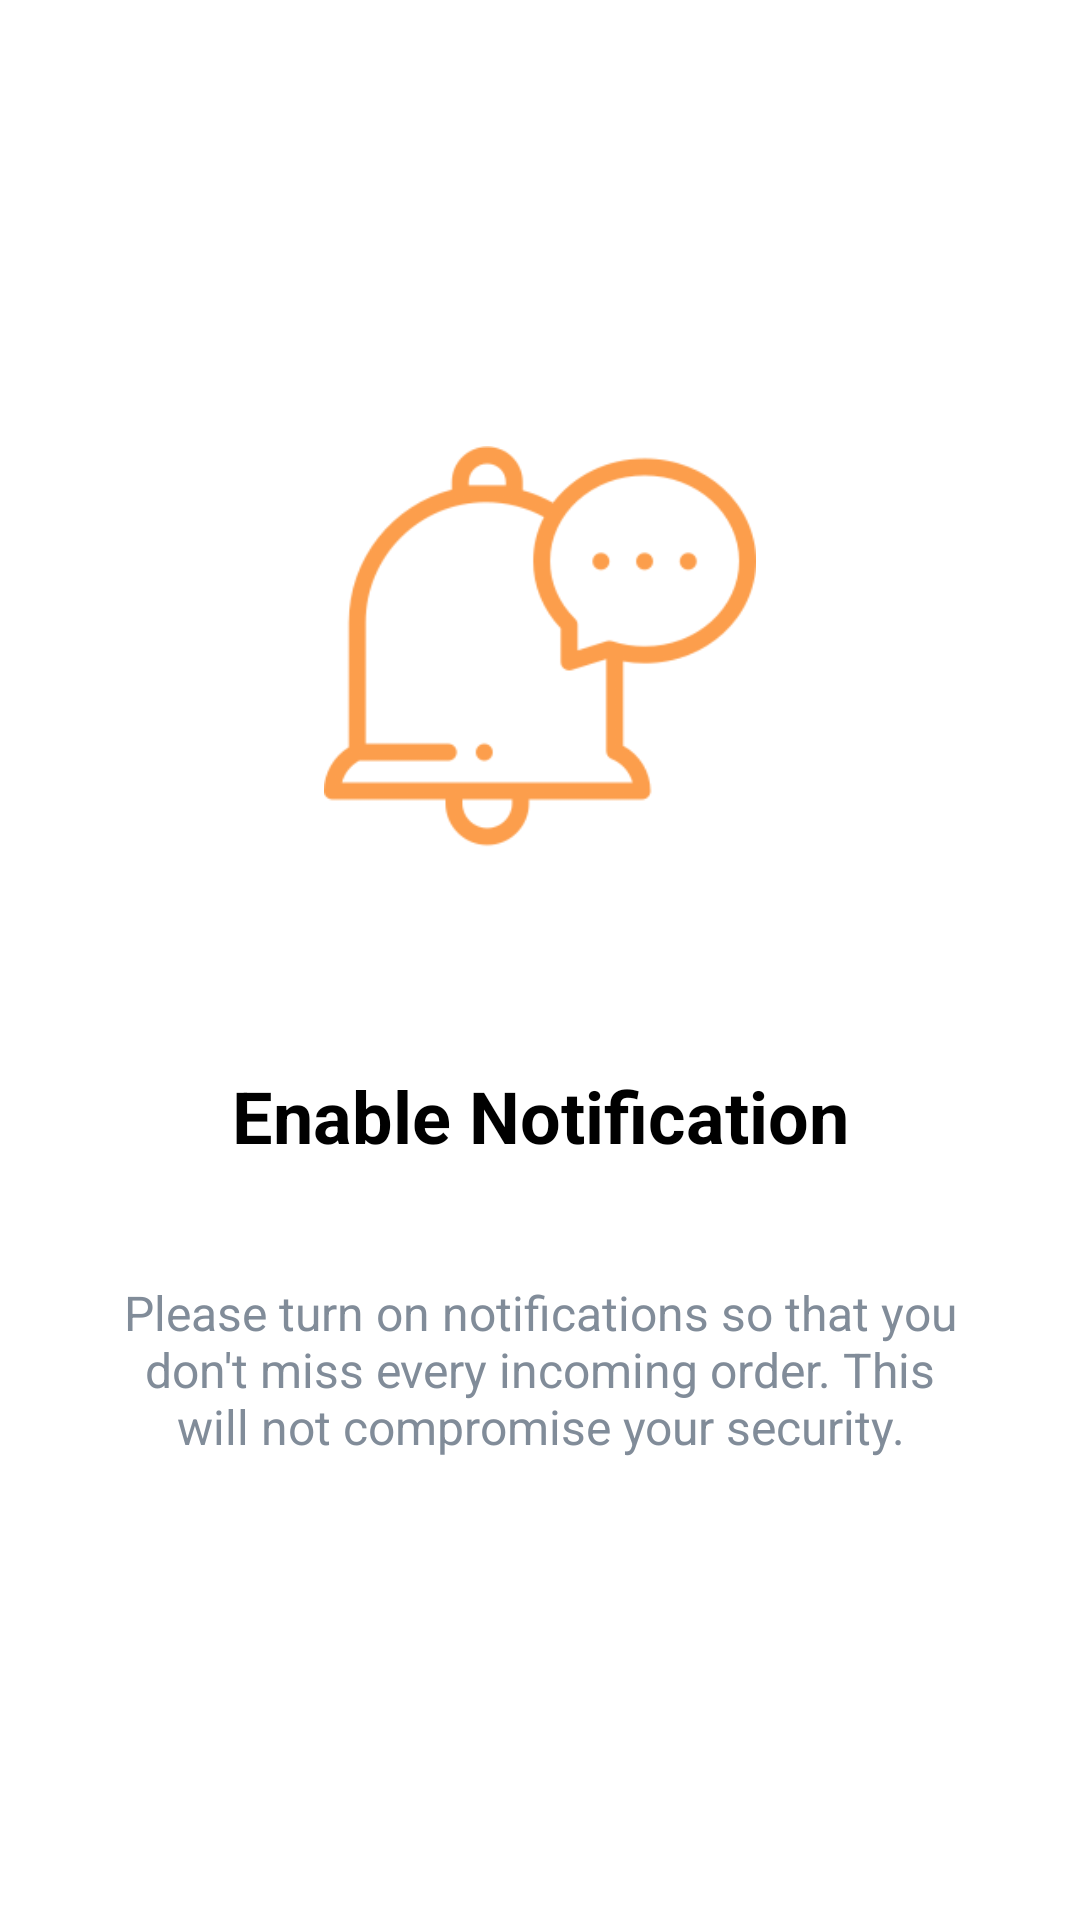

Here is an Android app screen rendered from its layout file. Give the layout XML and the strings, colors and styles it references.
<!-- AndroidManifest.xml: application theme Theme.SaigaDriver -->
<!-- res/layout/page_notification.xml -->
<?xml version="1.0" encoding="utf-8"?>
<androidx.constraintlayout.widget.ConstraintLayout xmlns:android="http://schemas.android.com/apk/res/android"
    xmlns:app="http://schemas.android.com/apk/res-auto"
    xmlns:tools="http://schemas.android.com/tools"
    android:layout_width="match_parent"
    android:layout_height="match_parent"
    android:background="@color/white">

    <ImageView
        android:id="@+id/image_notification"
        android:layout_width="0dp"
        android:layout_height="0dp"
        android:src="@drawable/notifications"
        app:layout_constraintBottom_toBottomOf="parent"
        app:layout_constraintDimensionRatio="1:1"
        app:layout_constraintEnd_toEndOf="parent"
        app:layout_constraintStart_toStartOf="parent"
        app:layout_constraintTop_toTopOf="parent"
        app:layout_constraintVertical_bias="0.3"
        app:layout_constraintWidth_percent="0.4"
        tools:ignore="ContentDescription" />

    <com.google.android.material.textview.MaterialTextView
        android:id="@+id/tv_title_notification"
        android:layout_width="wrap_content"
        android:layout_height="wrap_content"
        android:text="@string/enable_notification"
        android:textColor="@color/black"
        android:textSize="24sp"
        android:textStyle="bold"
        app:layout_constraintBottom_toBottomOf="parent"
        app:layout_constraintEnd_toEndOf="parent"
        app:layout_constraintStart_toStartOf="parent"
        app:layout_constraintTop_toBottomOf="@id/image_notification"
        app:layout_constraintVertical_bias="0.2" />

    <com.google.android.material.textview.MaterialTextView
        android:id="@+id/tv_description_notification"
        android:layout_width="0dp"
        android:layout_height="wrap_content"
        android:text="@string/please_enable_notification"
        android:textAlignment="center"
        android:textColor="@color/dark_grey"
        android:textSize="16sp"
        app:layout_constraintBottom_toBottomOf="parent"
        app:layout_constraintEnd_toEndOf="parent"
        app:layout_constraintStart_toStartOf="parent"
        app:layout_constraintTop_toBottomOf="@id/tv_title_notification"
        app:layout_constraintVertical_bias="0.2"
        app:layout_constraintWidth_percent="0.8" />

</androidx.constraintlayout.widget.ConstraintLayout>
<!-- resources referenced by this layout -->
<resources>
  <color name="black">#FF000000</color>
  <color name="dark_grey">#818C99</color>
  <color name="white">#FFFFFFFF</color>
  <!-- drawable notifications: png bitmap (drawable, 21120 bytes) -->
  <string name="enable_notification">Enable Notification</string>
  <string name="please_enable_notification">Please turn on notifications so that you don\'t miss every incoming order. This will not compromise your security.</string>
  <style name="Theme.SaigaDriver" parent="Theme.MaterialComponents.Light.NoActionBar">
          
          <item name="colorPrimary">@color/primary</item>
          <item name="colorPrimaryVariant">@color/primary</item>
          <item name="colorOnPrimary">@color/white</item>
          
          <item name="colorSecondary">@color/primary</item>
          <item name="colorSecondaryVariant">@color/teal_700</item>
          <item name="colorOnSecondary">@color/black</item>
          <item name="android:textColor">@color/white</item>
          <item name="textAllCaps">false</item>
          <item name="bottomSheetDialogTheme">@style/AppBottomSheetDialogTheme</item>
          <item name="android:windowBackground">@color/bg_color</item>
          
          <item name="android:statusBarColor">?attr/colorPrimaryVariant</item>
          
      </style>
  <color name="primary">#FC9E4C</color>
  <color name="teal_700">#FF018786</color>
  <style name="AppBottomSheetDialogTheme" parent="Theme.Design.Light.BottomSheetDialog">
          <item name="bottomSheetStyle">@style/AppModalStyle</item>
      </style>
  <color name="bg_color">#F8F6FA</color>
  <style name="AppModalStyle" parent="Widget.Design.BottomSheet.Modal">
          <item name="android:background">@drawable/bg_language</item>
      </style>
</resources>
